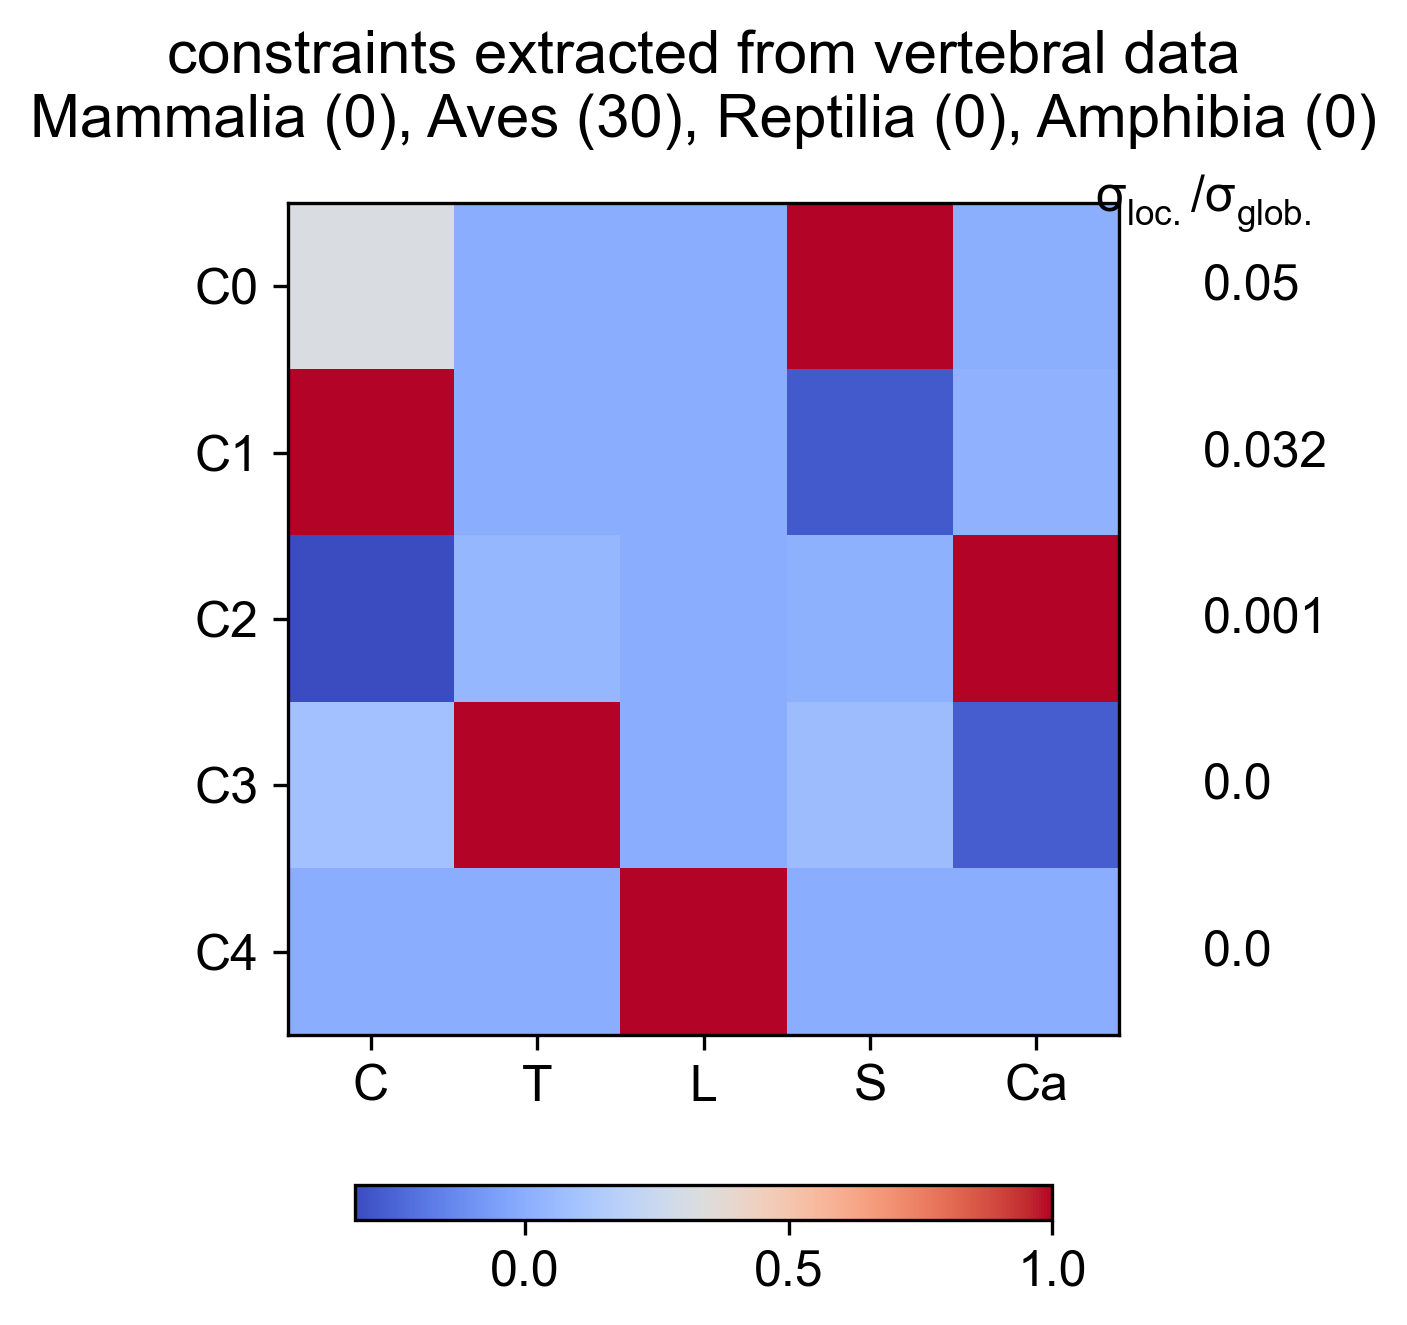

The file beside this chart, header and first rows:
Cervical, Thoracic, Lumbar, Sacral, Caudal, constantValue, varianceRatio
0.3226, -0.0009221, 6.661568731e-31, 1, 0.006248, 13.77, 0.04978
1, 0.0001833, -1.803203141e-31, -0.2793, 0.02268, 9.143, 0.03242
-0.3227, 0.04149, 3.378168135e-15, 0.01517, 1, 2.977, 0.0008848
0.09316, 1, 5.80193027e-14, 0.06956, -0.2686, 6.109, 0.0001152
-0, -1.579218578e-16, 1, -2.57259087e-17, 3.733073608e-17, -9.70355793e-16, 1.207333355e-32
